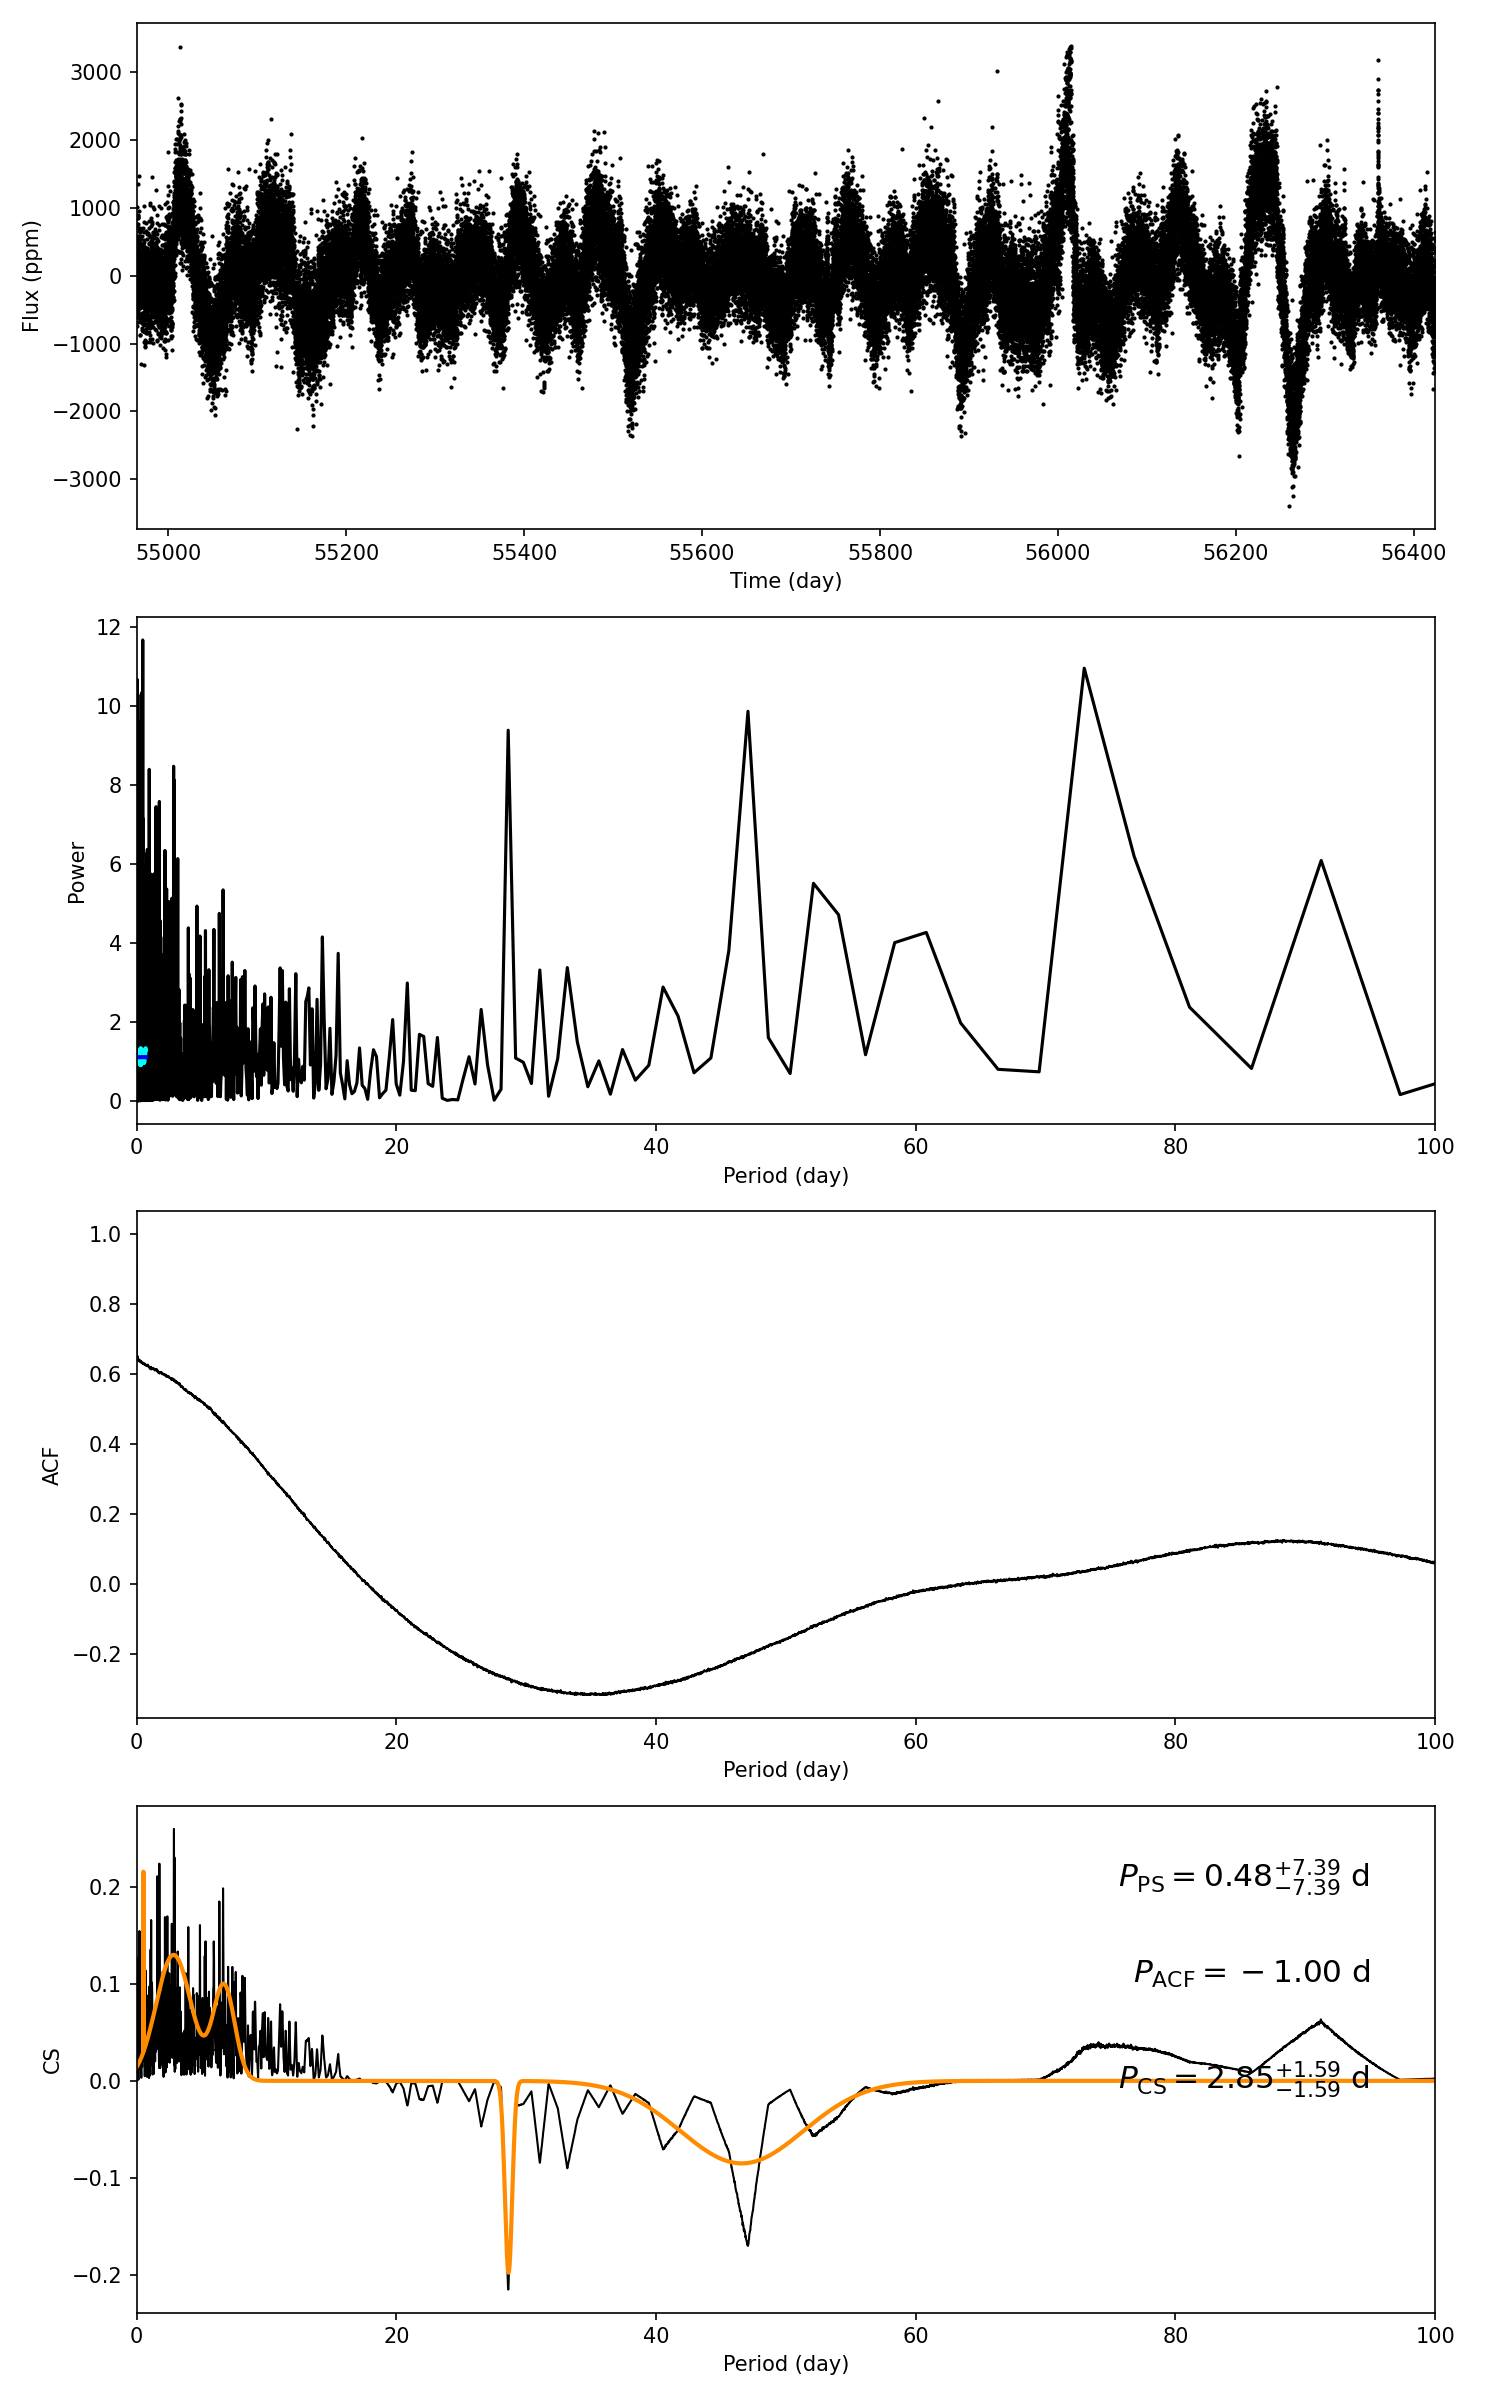

Source data for this figure (header and first rows):
target_id, prot_ps, prot_acf, prot_cs, e_prot_ps, E_prot_ps, e_prot_acf, E_prot_acf, e_prot_cs, E_prot_cs, sph_ps, sph_acf, sph_cs, e_sph_ps, e_sph_acf, e_sph_cs, h_ps, fa_prob_ps, hacf, gacf, hcs
7270857, 0.4774, -1.0, 2.852, 7.389, 7.389, -1.0, -1.0, 1.593, 1.593, 398.3, -1.0, 451.7, 58.69, -1.0, 92.59, 11.67, 8.558925681875506e-06, -1.0, -1.0, 0.2594
